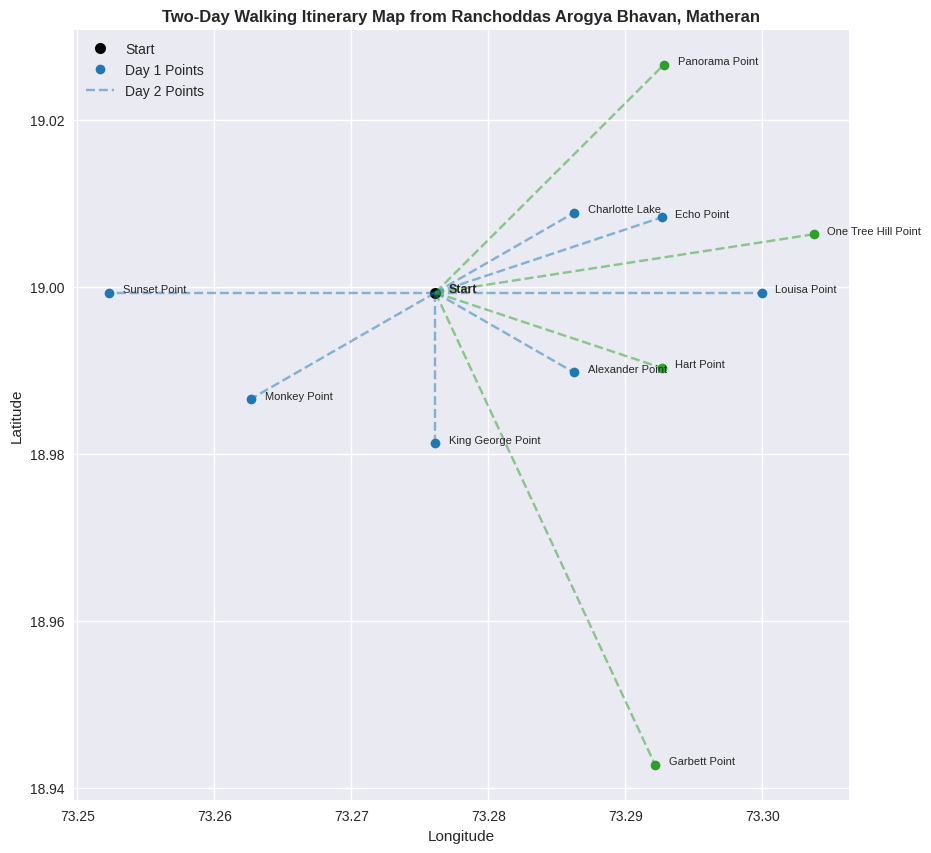

Reproduce this figure in Python. (Note: this script raises an exception after producing the figure.)
# Creating a two-day walking itinerary map from Ranchoddas Arogya Bhavan in Matheran
import matplotlib.pyplot as plt
import numpy as np
import os

# Set style
plt.style.use('seaborn-v0_8')

# Base location: Ranchoddas Arogya Bhavan
base_lat, base_lon = 18.999306, 73.276139

# Define Day 1 and Day 2 points with approximate distances (in km)
day1_points = {
    "Charlotte Lake": (1.5, 45),
    "Echo Point": (2.0, 60),
    "Louisa Point": (2.5, 90),
    "Alexander Point": (1.5, 135),
    "King George Point": (2.0, 180),
    "Monkey Point": (2.0, 225),
    "Sunset Point": (2.5, 270)
}

day2_points = {
    "Panorama Point": (3.5, 30),
    "One Tree Hill Point": (3.0, 75),
    "Hart Point": (2.0, 120),
    "Garbett Point": (6.5, 165)
}

# Function to compute new lat/lon from base using distance and angle
def compute_coordinates(base_lat, base_lon, distance_km, angle_deg):
    # Approximate conversion: 1 deg latitude ~ 111 km, 1 deg longitude ~ 111 km * cos(latitude)
    delta_lat = (distance_km * np.cos(np.radians(angle_deg))) / 111
    delta_lon = (distance_km * np.sin(np.radians(angle_deg))) / (111 * np.cos(np.radians(base_lat)))
    return base_lat + delta_lat, base_lon + delta_lon

# Compute coordinates
day1_coords = {name: compute_coordinates(base_lat, base_lon, dist, angle) for name, (dist, angle) in day1_points.items()}
day2_coords = {name: compute_coordinates(base_lat, base_lon, dist, angle) for name, (dist, angle) in day2_points.items()}

# Plotting
fig, ax = plt.subplots(figsize=(10, 10))

# Plot base
ax.plot(base_lon, base_lat, 'ko', markersize=8, label="Start: Ranchoddas Arogya Bhavan")
ax.text(base_lon + 0.001, base_lat, "Start", fontsize=9, weight='bold')

# Plot Day 1
for name, (lat, lon) in day1_coords.items():
    ax.plot(lon, lat, 'o', color='tab:blue')
    ax.text(lon + 0.001, lat, name, fontsize=8)
    ax.plot([base_lon, lon], [base_lat, lat], linestyle='--', color='tab:blue', alpha=0.5)

# Plot Day 2
for name, (lat, lon) in day2_coords.items():
    ax.plot(lon, lat, 'o', color='tab:green')
    ax.text(lon + 0.001, lat, name, fontsize=8)
    ax.plot([base_lon, lon], [base_lat, lat], linestyle='--', color='tab:green', alpha=0.5)

# Legend and aesthetics
ax.set_title("Two-Day Walking Itinerary Map from Ranchoddas Arogya Bhavan, Matheran", fontsize=12, weight='bold')
ax.set_xlabel("Longitude")
ax.set_ylabel("Latitude")
ax.legend(["Start", "Day 1 Points", "Day 2 Points"])
ax.grid(True)

# Save the figure
output_path = "static/images"
fig.savefig(output_path, dpi=300, bbox_inches='tight')

print("Created a two-day walking itinerary map from Ranchoddas Arogya Bhavan with labeled attractions and distances.")
